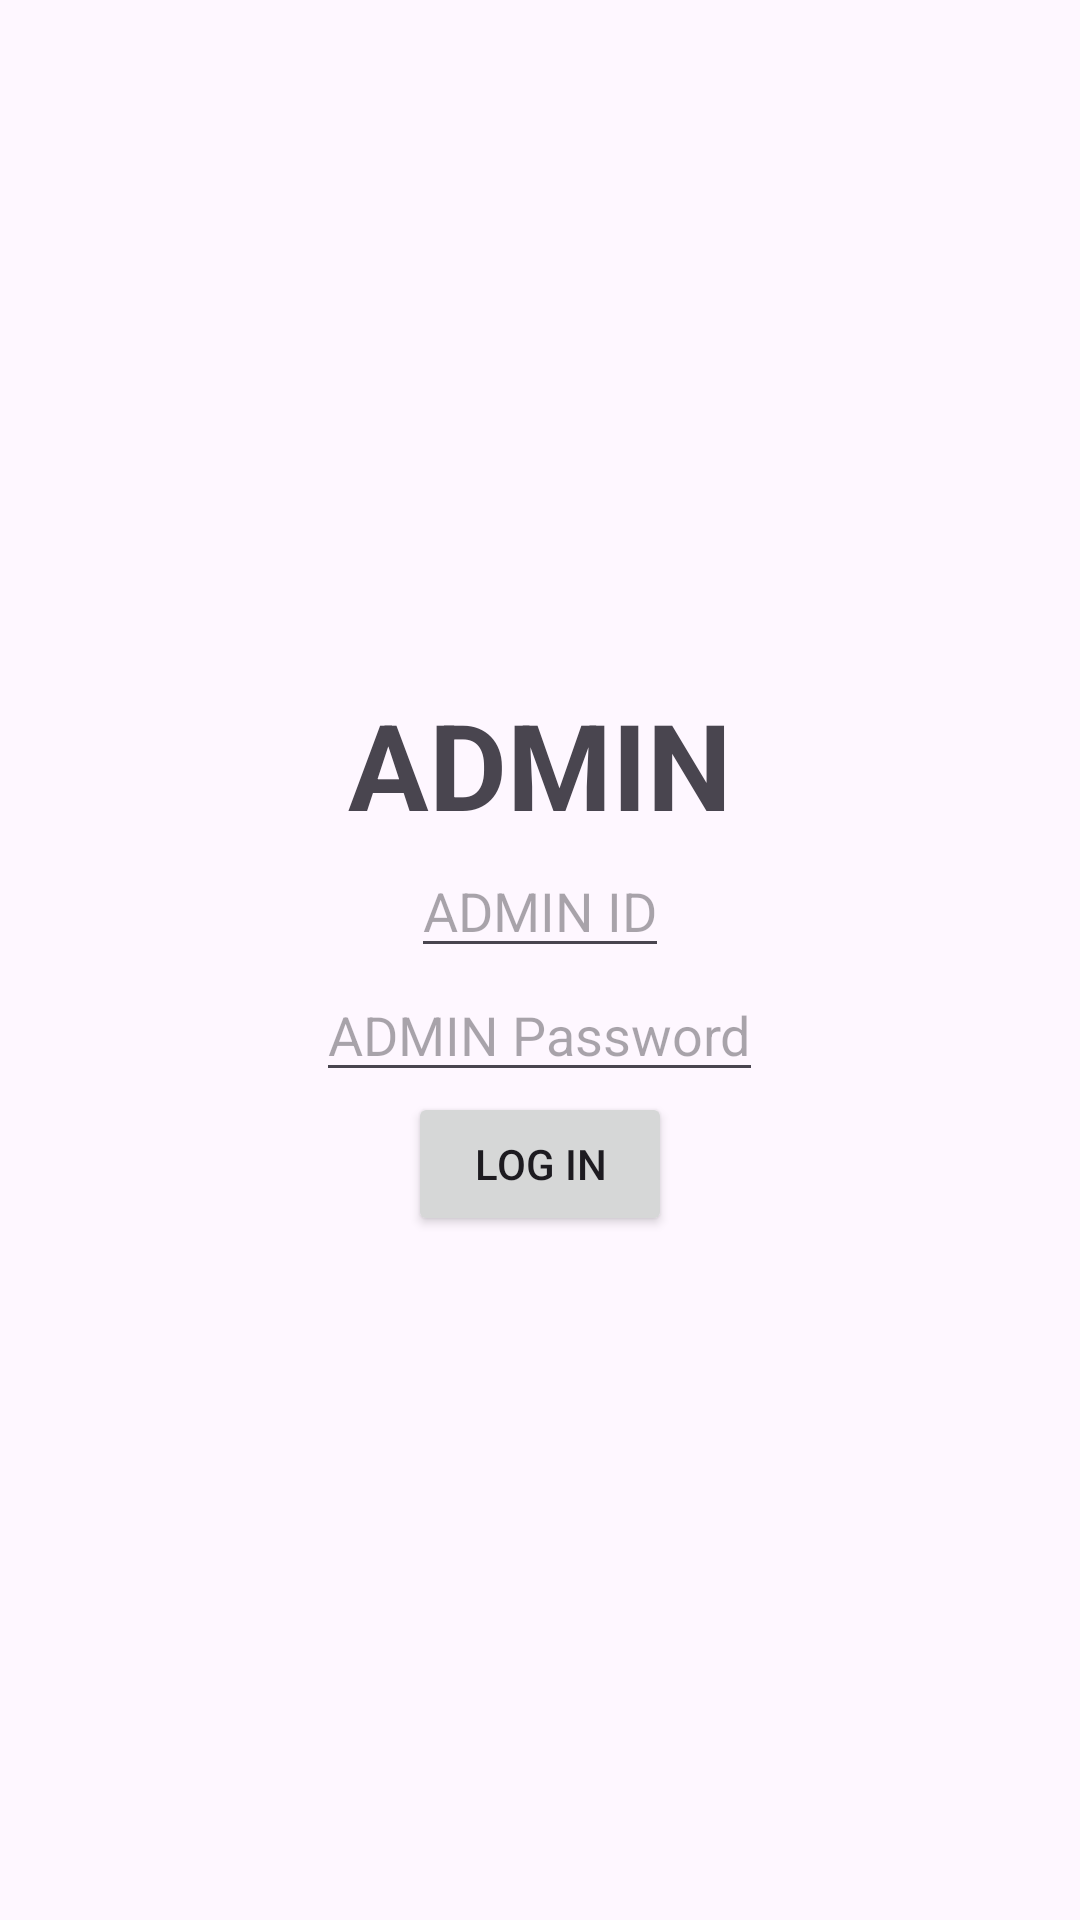

Android layout source for this screen:
<!-- AndroidManifest.xml: application theme Theme.ProjectHpspital -->
<!-- res/layout/activity_admin.xml -->
<?xml version="1.0" encoding="utf-8"?>
<LinearLayout xmlns:android="http://schemas.android.com/apk/res/android"
    xmlns:app="http://schemas.android.com/apk/res-auto"
    xmlns:tools="http://schemas.android.com/tools"
    android:layout_width="match_parent"
    android:layout_height="match_parent"
    android:orientation="vertical"
    android:gravity="center"
    tools:context=".Admin">
    <TextView
        android:layout_width="wrap_content"
        android:layout_height="wrap_content"
        android:text="ADMIN"
        android:textSize="40sp"
        android:textStyle="bold"
        />
    <EditText
        android:layout_width="wrap_content"
        android:layout_height="wrap_content"
        android:hint="ADMIN ID"
        android:id="@+id/adminidID"
        />

    <EditText
        android:layout_width="wrap_content"
        android:layout_height="wrap_content"
        android:hint="ADMIN Password"
        android:id="@+id/adminPasswordID"
        />
    <Button
        android:layout_width="wrap_content"
        android:layout_height="wrap_content"
        android:text="Log in"
        android:id="@+id/adminButtonID"
        />

</LinearLayout>
<!-- resources referenced by this layout -->
<resources>
  <style name="Theme.ProjectHpspital" parent="Base.Theme.ProjectHpspital" />
  <style name="Base.Theme.ProjectHpspital" parent="Theme.Material3.DayNight.NoActionBar">
          
          
      </style>
</resources>
